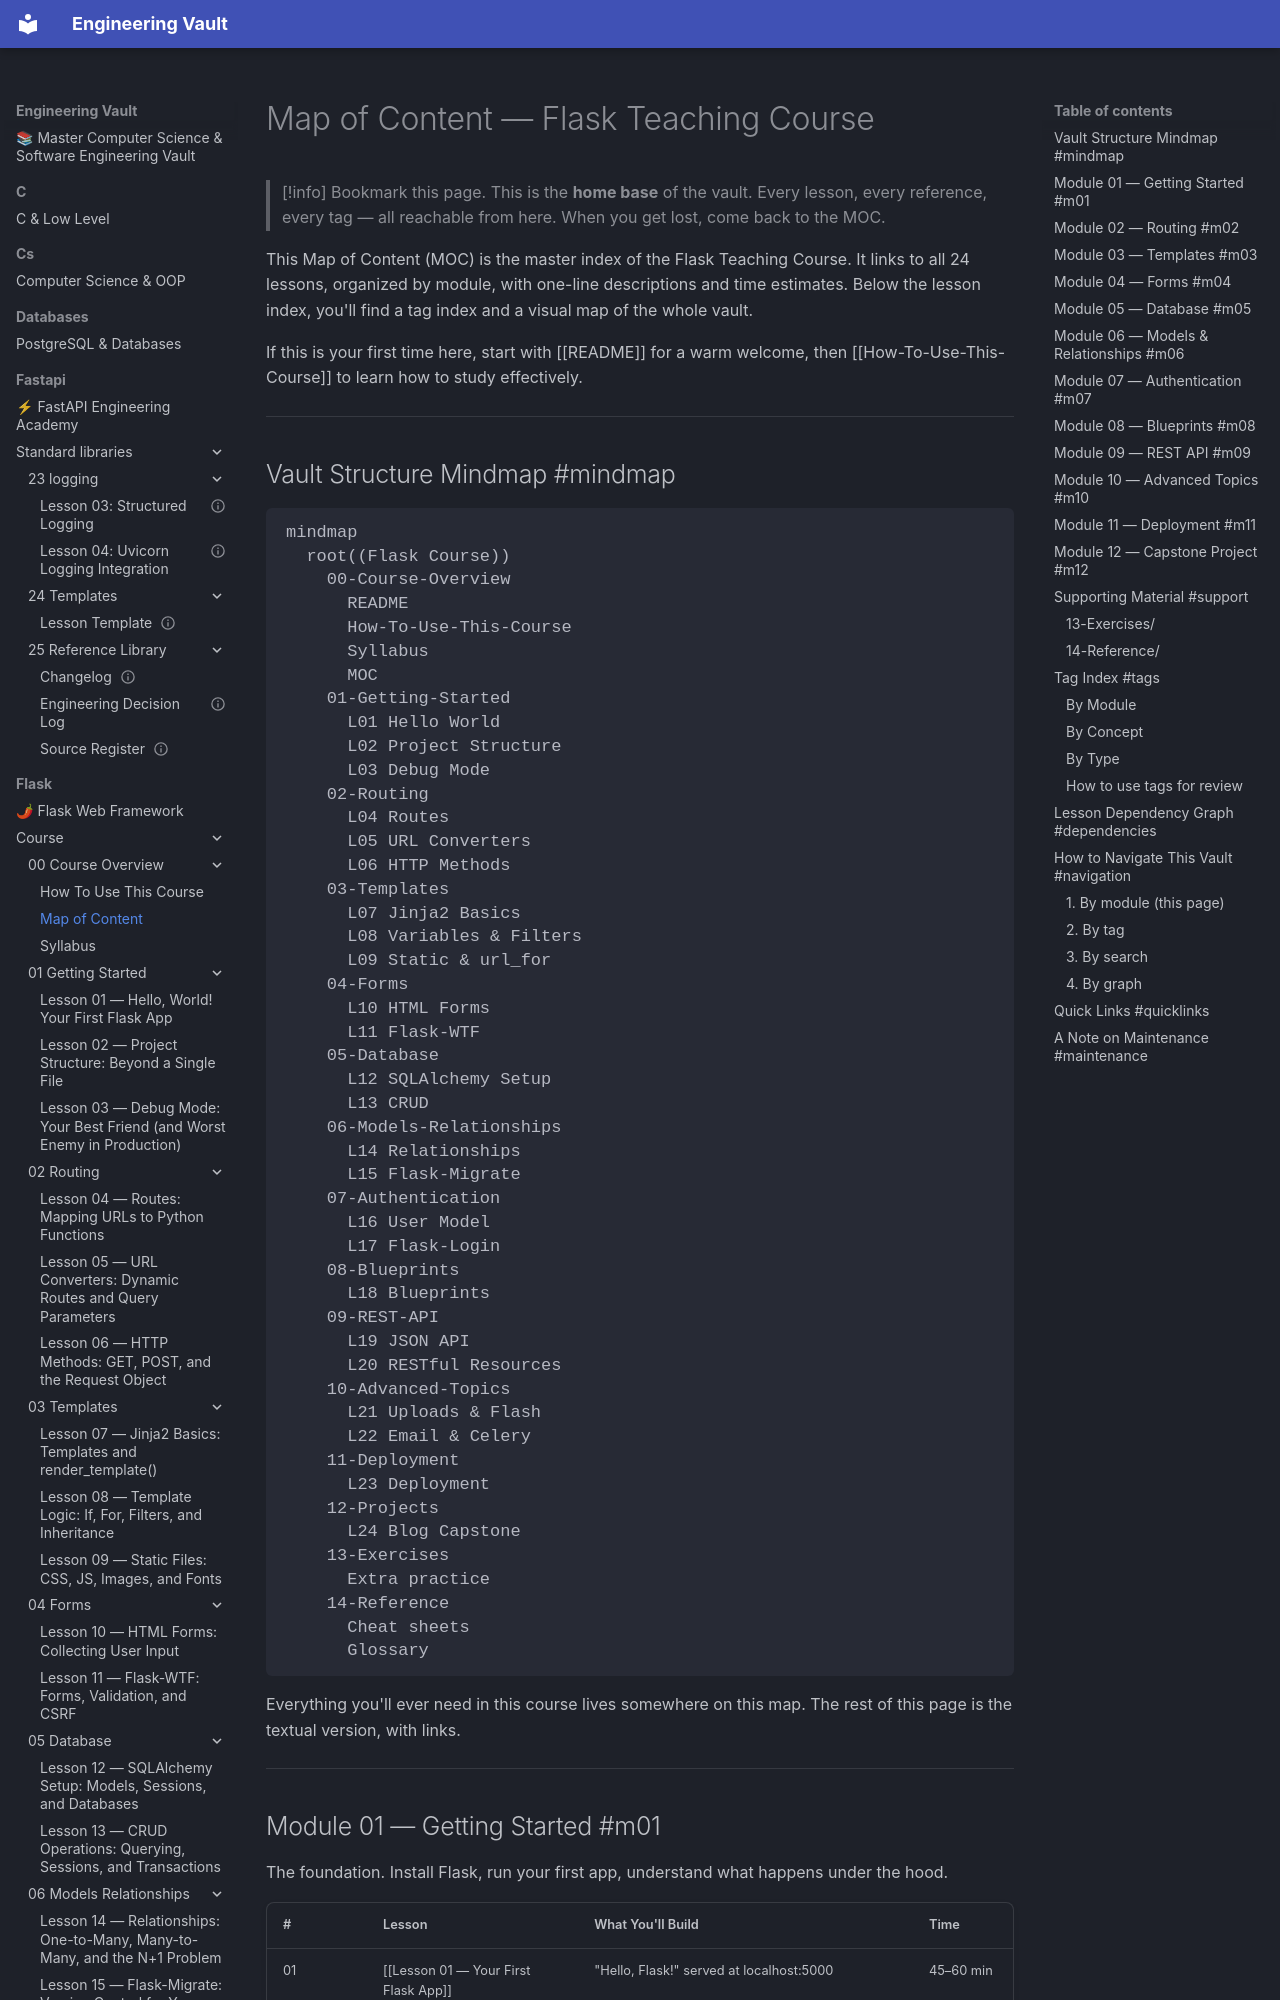

repository: Saff9/engineering-vault · page: flask/course/00-Course-Overview/Map-of-Content/index.html · generator: mkdocs

---
title: Map of Content
course: Flask Teaching Course
type: moc
role: Master Index
tags:
  - meta
  - moc
  - index
aliases:
  - MOC
  - Course Index
  - Home
related:
  - "[[README]]"
  - "[[Syllabus]]"
  - "[[How-To-Use-This-Course]]"
---

# Map of Content — Flask Teaching Course

> [!info] Bookmark this page.
> This is the **home base** of the vault. Every lesson, every reference, every tag — all reachable from here. When you get lost, come back to the MOC.

This Map of Content (MOC) is the master index of the Flask Teaching Course. It links to all 24 lessons, organized by module, with one-line descriptions and time estimates. Below the lesson index, you'll find a tag index and a visual map of the whole vault.

If this is your first time here, start with [[README]] for a warm welcome, then [[How-To-Use-This-Course]] to learn how to study effectively.

---

## Vault Structure Mindmap #mindmap

```mermaid
mindmap
  root((Flask Course))
    00-Course-Overview
      README
      How-To-Use-This-Course
      Syllabus
      MOC
    01-Getting-Started
      L01 Hello World
      L02 Project Structure
      L03 Debug Mode
    02-Routing
      L04 Routes
      L05 URL Converters
      L06 HTTP Methods
    03-Templates
      L07 Jinja2 Basics
      L08 Variables & Filters
      L09 Static & url_for
    04-Forms
      L10 HTML Forms
      L11 Flask-WTF
    05-Database
      L12 SQLAlchemy Setup
      L13 CRUD
    06-Models-Relationships
      L14 Relationships
      L15 Flask-Migrate
    07-Authentication
      L16 User Model
      L17 Flask-Login
    08-Blueprints
      L18 Blueprints
    09-REST-API
      L19 JSON API
      L20 RESTful Resources
    10-Advanced-Topics
      L21 Uploads & Flash
      L22 Email & Celery
    11-Deployment
      L23 Deployment
    12-Projects
      L24 Blog Capstone
    13-Exercises
      Extra practice
    14-Reference
      Cheat sheets
      Glossary
```

Everything you'll ever need in this course lives somewhere on this map. The rest of this page is the textual version, with links.

---
